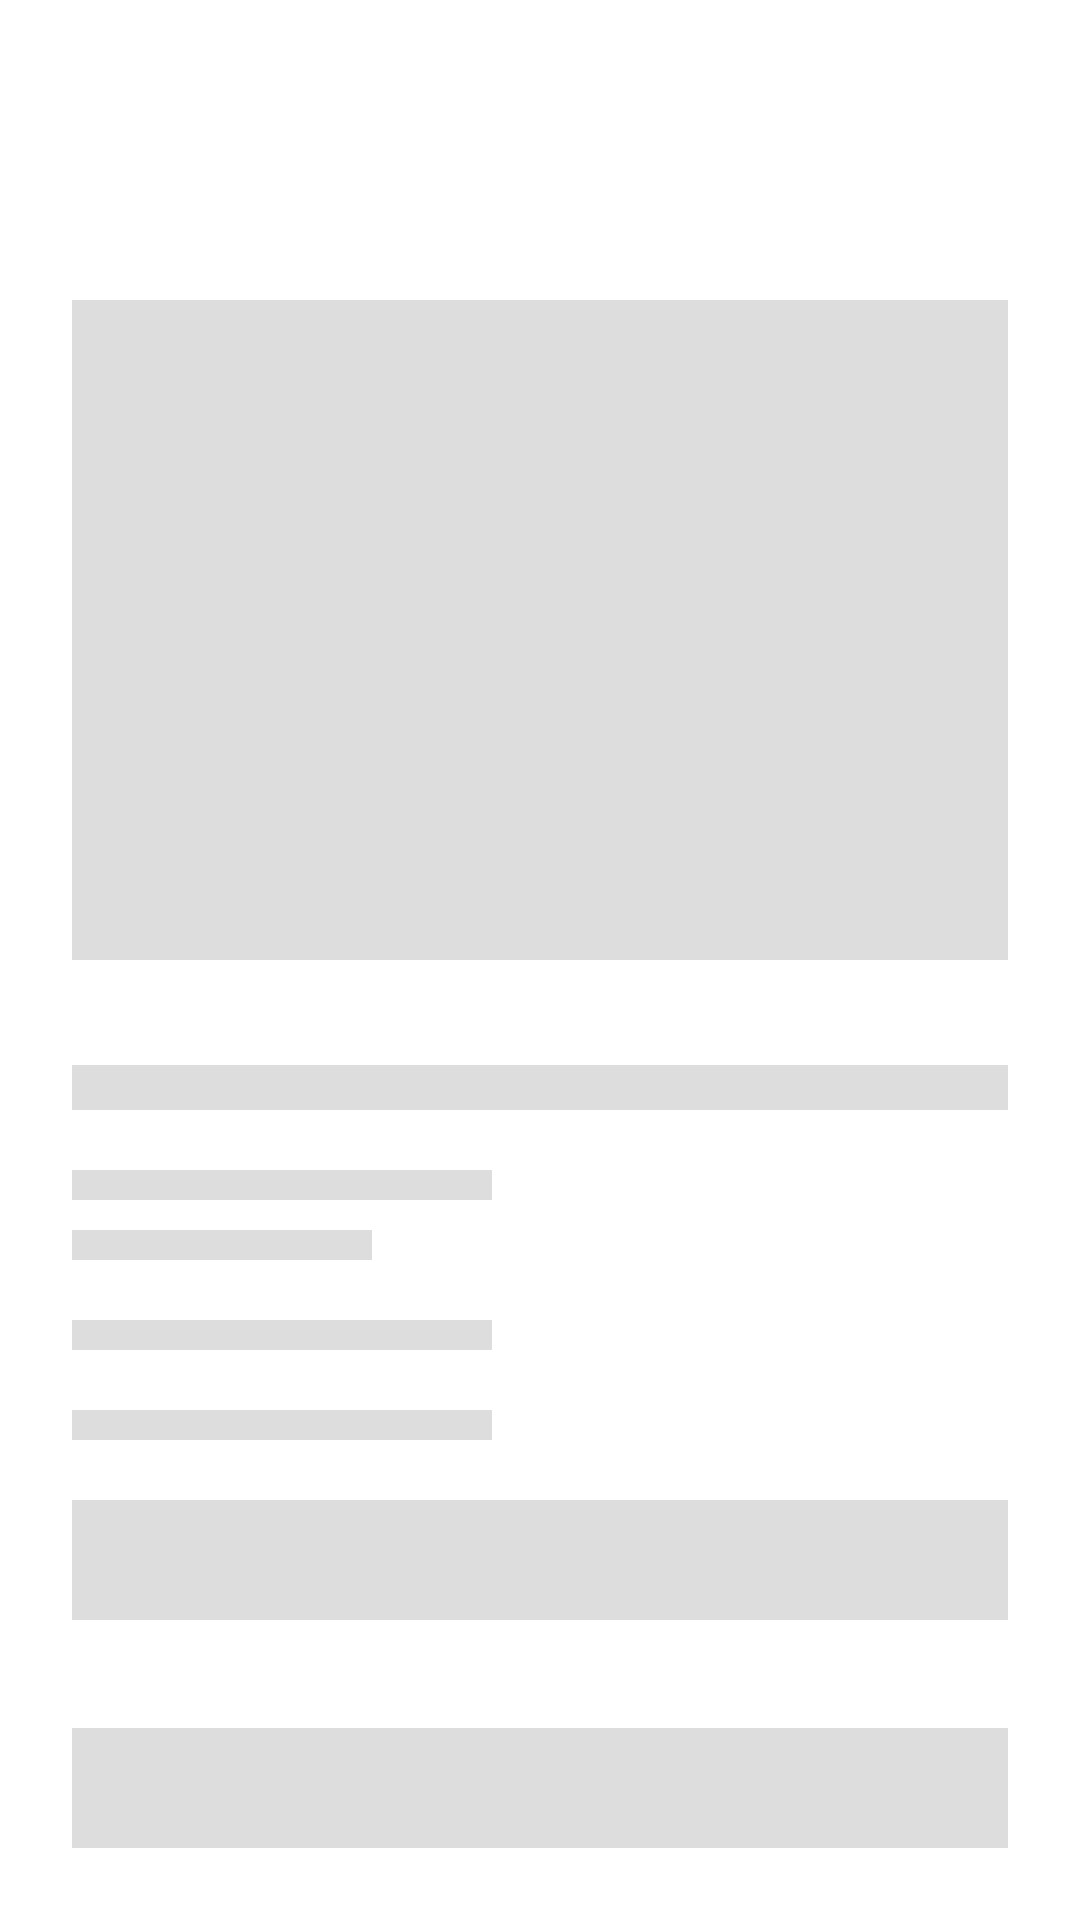

Here is an Android app screen rendered from its layout file. Give the layout XML and the strings, colors and styles it references.
<!-- AndroidManifest.xml: application theme Theme.ClothyShop -->
<!-- res/layout/productdetails_shimmerlayout.xml -->
<?xml version="1.0" encoding="utf-8"?>
<androidx.constraintlayout.widget.ConstraintLayout xmlns:android="http://schemas.android.com/apk/res/android"
    xmlns:app="http://schemas.android.com/apk/res-auto"
    xmlns:tools="http://schemas.android.com/tools"
    android:id="@+id/container"
    android:layout_width="match_parent"
    android:layout_height="match_parent">

    <ImageView
        android:id="@+id/imageAvatar"
        android:layout_width="match_parent"
        android:layout_height="220dp"
        android:layout_marginStart="24dp"
        android:layout_marginTop="100dp"
        android:layout_marginEnd="24dp"
        android:background="@color/colorGrey"
        android:padding="4dp"
        app:layout_constraintEnd_toEndOf="parent"
        app:layout_constraintHorizontal_bias="0.529"
        app:layout_constraintStart_toStartOf="parent"
        app:layout_constraintTop_toTopOf="parent" />

    <View
        android:id="@+id/name"
        android:layout_width="0dp"
        android:layout_height="15dp"
        android:layout_marginStart="24dp"
        android:layout_marginTop="35dp"
        android:layout_marginEnd="24dp"
        android:background="#dddddd"
        app:layout_constraintEnd_toEndOf="parent"
        app:layout_constraintStart_toStartOf="parent"
        app:layout_constraintTop_toBottomOf="@id/imageAvatar" />

    <View
        android:id="@+id/email"
        android:layout_width="140dp"
        android:layout_height="10dp"
        android:layout_marginStart="24dp"
        android:layout_marginTop="20dp"
        android:background="#dddddd"
        app:layout_constraintStart_toStartOf="parent"
        app:layout_constraintTop_toBottomOf="@id/name" />

    <View
        android:id="@+id/numbershimmer"
        android:layout_width="100dp"
        android:layout_height="10dp"
        android:layout_marginStart="24dp"
        android:layout_marginTop="10dp"
        android:background="#dddddd"
        app:layout_constraintStart_toStartOf="parent"
        app:layout_constraintTop_toBottomOf="@id/email" />
    <View
        android:id="@+id/number2"
        android:layout_width="140dp"
        android:layout_height="10dp"
        android:layout_marginStart="24dp"
        android:layout_marginTop="20dp"
        android:background="#dddddd"
        app:layout_constraintStart_toStartOf="parent"
        app:layout_constraintTop_toBottomOf="@id/numbershimmer" />
    <View
        android:id="@+id/number3"
        android:layout_width="140dp"
        android:layout_height="10dp"
        android:layout_marginStart="24dp"
        android:layout_marginTop="20dp"
        android:background="#dddddd"
        app:layout_constraintStart_toStartOf="parent"
        app:layout_constraintTop_toBottomOf="@id/number2" />

    <View
        android:id="@+id/descriptionhimmer"
        android:layout_width="match_parent"
        android:layout_height="40dp"
        android:layout_marginStart="24dp"
        android:layout_marginTop="20dp"
        android:layout_marginEnd="24dp"
        android:background="#dddddd"
        app:layout_constraintEnd_toEndOf="parent"
        app:layout_constraintStart_toStartOf="parent"
        app:layout_constraintTop_toBottomOf="@id/number3" />


    <View
        android:id="@+id/buttonionhimmer"
        android:layout_width="match_parent"
        android:layout_height="40dp"
        android:layout_marginStart="24dp"
        android:layout_marginEnd="24dp"
        android:layout_marginBottom="24dp"
        android:background="#dddddd"
        app:layout_constraintBottom_toBottomOf="parent"
        app:layout_constraintEnd_toEndOf="parent"
        app:layout_constraintStart_toStartOf="parent" />
    


</androidx.constraintlayout.widget.ConstraintLayout>
<!-- resources referenced by this layout -->
<resources>
  <color name="colorGrey">#dddddd</color>
  <style name="Theme.ClothyShop" parent="Theme.MaterialComponents.Light.NoActionBar">
          
          <item name="colorPrimary">@color/purple_500</item>
          <item name="colorPrimaryVariant">@color/purple_700</item>
          <item name="colorOnPrimary">@color/white</item>
  
          
          <item name="colorSecondary">@color/teal_200</item>
          <item name="colorSecondaryVariant">@color/teal_700</item>
          <item name="colorOnSecondary">@color/black</item>
  
  
          
          <item name="android:statusBarColor">@color/dark_blue</item>
          
      </style>
  <color name="purple_500">#FF6200EE</color>
  <color name="purple_700">#FF3700B3</color>
  <color name="white">#FFFFFFFF</color>
  <color name="teal_200">#FF03DAC5</color>
  <color name="teal_700">#FF018786</color>
  <color name="black">#FF000000</color>
  <color name="dark_blue">#0002a1</color>
</resources>
